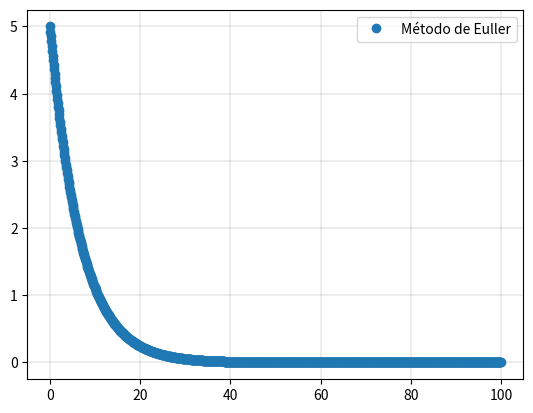

Write Python code to recreate this figure.
# -*- coding: utf-8 -*-
"""
Created on Fri Sep  6 16:37:23 2024

@author: Luellen

-- Método de Euler --

"""

import numpy as np
import matplotlib.pyplot as plt

def met_euller(fun,xo,yo): 
    #a propria equação diferencial já é a derivada
    #xo é um vetor com dois elementos, que diz onde deve começar e onde deve terminar
    #yo é o calor da [] , ou seja é o valor inicial de cada equação diferencial , para várias equações vário yo
    n = 1000 #vamos calcular mil pontos
    h = (xo[1]-xo[0])/n
    
    #dois vetores que vamos guardar a solução
    xplot = np.zeros((n+1,1)) 
    yplot = np.zeros((n+1,1)) #deve ter o números de passos +1
    xplot[0,0] = xo[0]
    yplot[0,0] = yo
    
    
    for i in range(n):
        yplot[i+1] = yplot[i] + h*fun(xplot[i],yplot[i])
        xplot[i+1] = xplot[i] + h
    return xplot, yplot

def derivfuncao(t,ca):
    return -0.15*ca

#main
to = np.array([0,100]) #h
ca0 = 5.0
xplot, yplot = met_euller(derivfuncao, to, ca0)

plt.plot(xplot,yplot,'o')
plt.grid(color = 'k', linestyle = '-', linewidth = 0.1)
plt.legend(['Método de Euller'])
plt.show()
    
